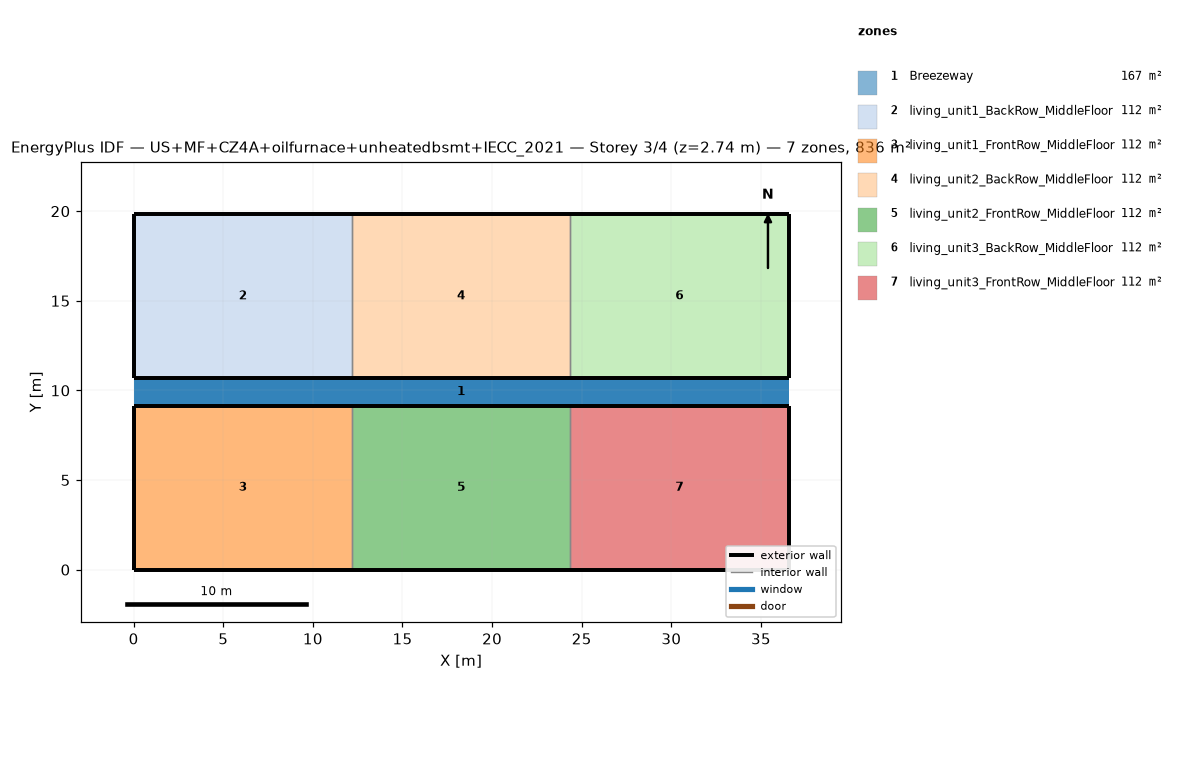
=== STOREY PLAN SPEC (per zone: floor XY polygon, exterior-wall plan segments, windows/doors) ===
zone 1: Breezeway  (167.0 m²)
  floor: (36.54, 9.16) (0.00, 9.16) (0.00, 10.68) (36.54, 10.68)
  floor: (36.54, 9.16) (0.00, 9.16) (0.00, 10.68) (36.54, 10.68)
  floor: (36.54, 9.16) (0.00, 9.16) (0.00, 10.68) (36.54, 10.68)
zone 2: living_unit1_BackRow_MiddleFloor  (111.5 m²)
  floor: (12.18, 10.68) (0.00, 10.68) (0.00, 19.84) (12.18, 19.84)
  exterior wall: (0.00, 10.68) – (12.18, 10.68)  [12.2 m]
  exterior wall: (12.18, 19.84) – (0.00, 19.84)  [12.2 m]
  exterior wall: (0.00, 19.84) – (0.00, 10.68)  [9.2 m]
  interior walls: 1
zone 3: living_unit1_FrontRow_MiddleFloor  (111.5 m²)
  floor: (12.18, 0.00) (0.00, 0.00) (0.00, 9.16) (12.18, 9.16)
  exterior wall: (0.00, 0.00) – (12.18, 0.00)  [12.2 m]
  exterior wall: (12.18, 9.16) – (0.00, 9.16)  [12.2 m]
  exterior wall: (0.00, 9.16) – (0.00, 0.00)  [9.2 m]
  interior walls: 1
zone 4: living_unit2_BackRow_MiddleFloor  (111.5 m²)
  floor: (24.36, 10.68) (12.18, 10.68) (12.18, 19.84) (24.36, 19.84)
  exterior wall: (12.18, 10.68) – (24.36, 10.68)  [12.2 m]
  exterior wall: (24.36, 19.84) – (12.18, 19.84)  [12.2 m]
  interior walls: 2
zone 5: living_unit2_FrontRow_MiddleFloor  (111.5 m²)
  floor: (24.36, 0.00) (12.18, 0.00) (12.18, 9.16) (24.36, 9.16)
  exterior wall: (12.18, 0.00) – (24.36, 0.00)  [12.2 m]
  exterior wall: (24.36, 9.16) – (12.18, 9.16)  [12.2 m]
  interior walls: 2
zone 6: living_unit3_BackRow_MiddleFloor  (111.5 m²)
  floor: (36.54, 10.68) (24.36, 10.68) (24.36, 19.84) (36.54, 19.84)
  exterior wall: (24.36, 10.68) – (36.54, 10.68)  [12.2 m]
  exterior wall: (36.54, 10.68) – (36.54, 19.84)  [9.2 m]
  exterior wall: (36.54, 19.84) – (24.36, 19.84)  [12.2 m]
  interior walls: 1
zone 7: living_unit3_FrontRow_MiddleFloor  (111.5 m²)
  floor: (36.54, 0.00) (24.36, 0.00) (24.36, 9.16) (36.54, 9.16)
  exterior wall: (24.36, 0.00) – (36.54, 0.00)  [12.2 m]
  exterior wall: (36.54, 0.00) – (36.54, 9.16)  [9.2 m]
  exterior wall: (36.54, 9.16) – (24.36, 9.16)  [12.2 m]
  interior walls: 1

=== DERIVED (storey summary) ===
Building: US+MF+CZ4A+oilfurnace+unheatedbsmt+IECC_2021
Storey: 3 of 4  (floor level z = 2.74 m)
Storey gross floor area: 836.2 m²
Zones on this storey: 7
  - Breezeway: floor 167.0 m²
  - living_unit1_BackRow_MiddleFloor: floor 111.5 m²; exterior wall 33.5 m (86.9 m²); WWR 0.0%
  - living_unit1_FrontRow_MiddleFloor: floor 111.5 m²; exterior wall 33.5 m (86.9 m²); WWR 0.0%
  - living_unit2_BackRow_MiddleFloor: floor 111.5 m²; exterior wall 24.4 m (63.1 m²); WWR 0.0%
  - living_unit2_FrontRow_MiddleFloor: floor 111.5 m²; exterior wall 24.4 m (63.1 m²); WWR 0.0%
  - living_unit3_BackRow_MiddleFloor: floor 111.5 m²; exterior wall 33.5 m (86.9 m²); WWR 0.0%
  - living_unit3_FrontRow_MiddleFloor: floor 111.5 m²; exterior wall 33.5 m (86.9 m²); WWR 0.0%
Zone adjacency (shared interzone walls):
  - living_unit1_BackRow_MiddleFloor ↔ living_unit2_BackRow_MiddleFloor
  - living_unit1_FrontRow_MiddleFloor ↔ living_unit2_FrontRow_MiddleFloor
  - living_unit2_BackRow_MiddleFloor ↔ living_unit3_BackRow_MiddleFloor
  - living_unit2_FrontRow_MiddleFloor ↔ living_unit3_FrontRow_MiddleFloor